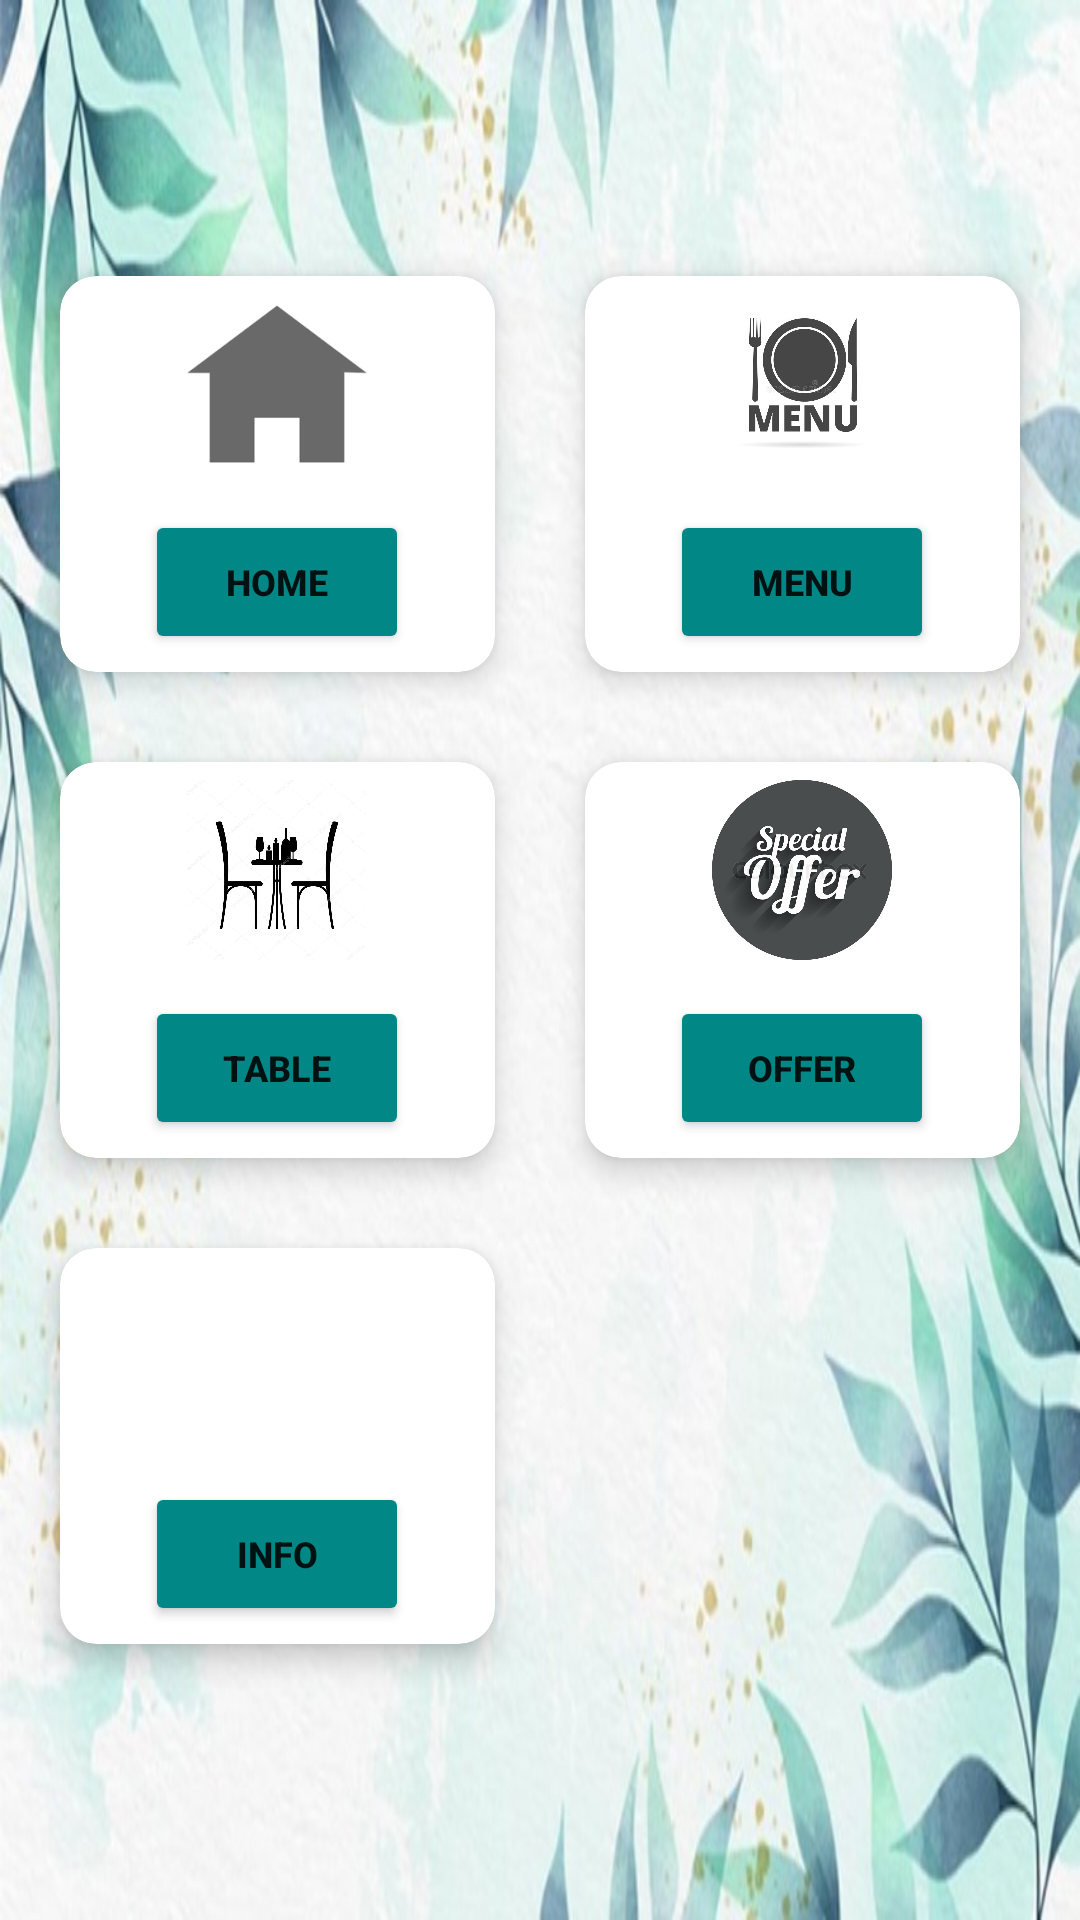

Layout XML and referenced resources for this Android screen:
<!-- AndroidManifest.xml: application theme Theme.OnlineApp -->
<!-- res/layout/activity_dashboard.xml -->
<?xml version="1.0" encoding="utf-8"?>
<androidx.constraintlayout.widget.ConstraintLayout xmlns:android="http://schemas.android.com/apk/res/android"
    xmlns:app="http://schemas.android.com/apk/res-auto"
    xmlns:tools="http://schemas.android.com/tools"
    android:layout_width="match_parent"
    android:layout_height="match_parent"
    android:background="@drawable/eeeeeee"
    tools:context=".Dashboard">


    <LinearLayout
        android:layout_width="match_parent"
        android:layout_height="match_parent"
        android:orientation="vertical">

        <ScrollView
            android:layout_width="match_parent"
            android:layout_height="match_parent" >

            <LinearLayout
                android:layout_width="match_parent"
                android:layout_height="match_parent"
                android:layout_gravity="center"
                android:orientation="vertical" >

                <GridLayout
                    android:layout_width="match_parent"
                    android:layout_height="match_parent"
                    android:layout_marginLeft="5dp"
                    android:layout_marginRight="5dp"
                    android:alignmentMode="alignMargins"
                    android:columnCount="2"
                    android:rowCount="3">

                    <androidx.cardview.widget.CardView
                        android:layout_width="wrap_content"
                        android:layout_height="wrap_content"
                        android:layout_rowWeight="1"
                        android:layout_columnWeight="1"
                        android:layout_margin="15dp"
                        app:cardCornerRadius="12dp"
                        app:cardElevation="6dp">

                        <LinearLayout
                            android:layout_width="match_parent"
                            android:layout_height="match_parent"
                            android:gravity="center"
                            android:orientation="vertical"
                            android:padding="6dp">
                            <ImageView
                                android:layout_width="60dp"
                                android:layout_height="60dp"
                                android:src="@drawable/home4"/>

                            <Button
                                android:id="@+id/home"
                                android:layout_width="wrap_content"
                                android:layout_height="wrap_content"
                                android:layout_marginTop="12dp"
                                android:backgroundTint="@color/teal_700"
                                android:text="Home"
                                android:textSize="12sp"
                                android:textStyle="bold" />
                        </LinearLayout>
                    </androidx.cardview.widget.CardView>

                    <androidx.cardview.widget.CardView
                        android:layout_width="wrap_content"
                        android:layout_height="wrap_content"
                        android:layout_rowWeight="1"
                        android:layout_columnWeight="1"
                        android:layout_margin="15dp"
                        app:cardCornerRadius="12dp"
                        app:cardElevation="6dp">

                        <LinearLayout
                            android:layout_width="match_parent"
                            android:layout_height="match_parent"
                            android:gravity="center"
                            android:orientation="vertical"
                            android:padding="6dp">
                            <ImageView
                                android:layout_width="60dp"
                                android:layout_height="60dp"
                                android:src="@drawable/meenu"/>

                            <Button
                                android:id="@+id/menu"
                                android:layout_width="wrap_content"
                                android:layout_height="wrap_content"
                                android:layout_marginTop="12dp"
                                android:backgroundTint="@color/teal_700"
                                android:text="Menu"
                                android:textSize="12sp"
                                android:textStyle="bold" />
                        </LinearLayout>
                    </androidx.cardview.widget.CardView>

                    <androidx.cardview.widget.CardView
                        android:layout_width="wrap_content"
                        android:layout_height="wrap_content"
                        android:layout_rowWeight="1"
                        android:layout_columnWeight="1"
                        android:layout_margin="15dp"
                        app:cardCornerRadius="12dp"
                        app:cardElevation="6dp">

                        <LinearLayout
                            android:layout_width="match_parent"
                            android:layout_height="match_parent"
                            android:gravity="center"
                            android:orientation="vertical"
                            android:padding="6dp">
                            <ImageView
                                android:layout_width="60dp"
                                android:layout_height="60dp"
                                android:src="@drawable/table1"/>

                            <Button
                                android:id="@+id/table"
                                android:layout_width="wrap_content"
                                android:layout_height="wrap_content"
                                android:layout_marginTop="12dp"
                                android:backgroundTint="@color/teal_700"
                                android:text="Table"
                                android:textSize="12sp"
                                android:textStyle="bold" />
                        </LinearLayout>
                    </androidx.cardview.widget.CardView>


                    <androidx.cardview.widget.CardView
                        android:layout_width="wrap_content"
                        android:layout_height="wrap_content"
                        android:layout_rowWeight="1"
                        android:layout_columnWeight="1"
                        android:layout_margin="15dp"
                        app:cardCornerRadius="12dp"
                        app:cardElevation="6dp">

                        <LinearLayout
                            android:layout_width="match_parent"
                            android:layout_height="match_parent"
                            android:gravity="center"
                            android:orientation="vertical"
                            android:padding="6dp">
                            <ImageView
                                android:layout_width="60dp"
                                android:layout_height="60dp"
                                android:src="@drawable/spec"/>

                            <Button
                                android:id="@+id/offer"
                                android:layout_width="wrap_content"
                                android:layout_height="wrap_content"
                                android:layout_marginTop="12dp"
                                android:backgroundTint="@color/teal_700"
                                android:text="Offer"
                                android:textSize="12sp"
                                android:textStyle="bold" />
                        </LinearLayout>
                    </androidx.cardview.widget.CardView>

                    <androidx.cardview.widget.CardView
                        android:layout_width="wrap_content"
                        android:layout_height="wrap_content"
                        android:layout_rowWeight="1"
                        android:layout_columnWeight="1"
                        android:layout_margin="15dp"
                        app:cardCornerRadius="12dp"
                        app:cardElevation="6dp">

                        <LinearLayout
                            android:layout_width="match_parent"
                            android:layout_height="match_parent"
                            android:gravity="center"
                            android:orientation="vertical"
                            android:padding="6dp">
                            <ImageView
                                android:layout_width="60dp"
                                android:layout_height="60dp"
                                android:src="@drawable/info"/>

                            <Button
                                android:id="@+id/info"
                                android:layout_width="wrap_content"
                                android:layout_height="wrap_content"
                                android:layout_marginTop="12dp"
                                android:backgroundTint="@color/teal_700"
                                android:text="Info"
                                android:textSize="12sp"
                                android:textStyle="bold" />
                        </LinearLayout>
                    </androidx.cardview.widget.CardView>







                </GridLayout>
            </LinearLayout>

        </ScrollView>


    </LinearLayout>


</androidx.constraintlayout.widget.ConstraintLayout>
<!-- resources referenced by this layout -->
<resources>
  <!-- drawable eeeeeee: jpg bitmap (drawable, 78280 bytes) -->
  <!-- drawable home4: png bitmap (drawable, 1264 bytes) -->
  <!-- drawable meenu: jpg bitmap (drawable, 25930 bytes) -->
  <!-- drawable spec: jpg bitmap (drawable, 55550 bytes) -->
  <!-- drawable table1: jpg bitmap (drawable, 50801 bytes) -->
  <style name="Theme.OnlineApp" parent="Theme.MaterialComponents.DayNight.DarkActionBar">
          
          <item name="colorPrimary">@color/teal_700</item>
  
          <item name="colorPrimaryVariant">@color/teal_700</item>
  
          
  
          <item name="colorOnPrimary">@color/white</item>
          
          <item name="colorSecondary">@color/teal_200</item>
          <item name="colorSecondaryVariant">@color/teal_700</item>
          <item name="colorOnSecondary">@color/black</item>
          
          <item name="android:statusBarColor" tools:targetApi="l">?attr/colorPrimaryVariant</item>
          
      </style>
  <!-- not gathered from this repository: default colours our renderer supplied (Android Studio template values) -->
  <color name="teal_200">#FF03DAC5</color>
  <color name="teal_700">#FF018786</color>
  <color name="black">#FF000000</color>
  <color name="white">#FFFFFFFF</color>
</resources>
